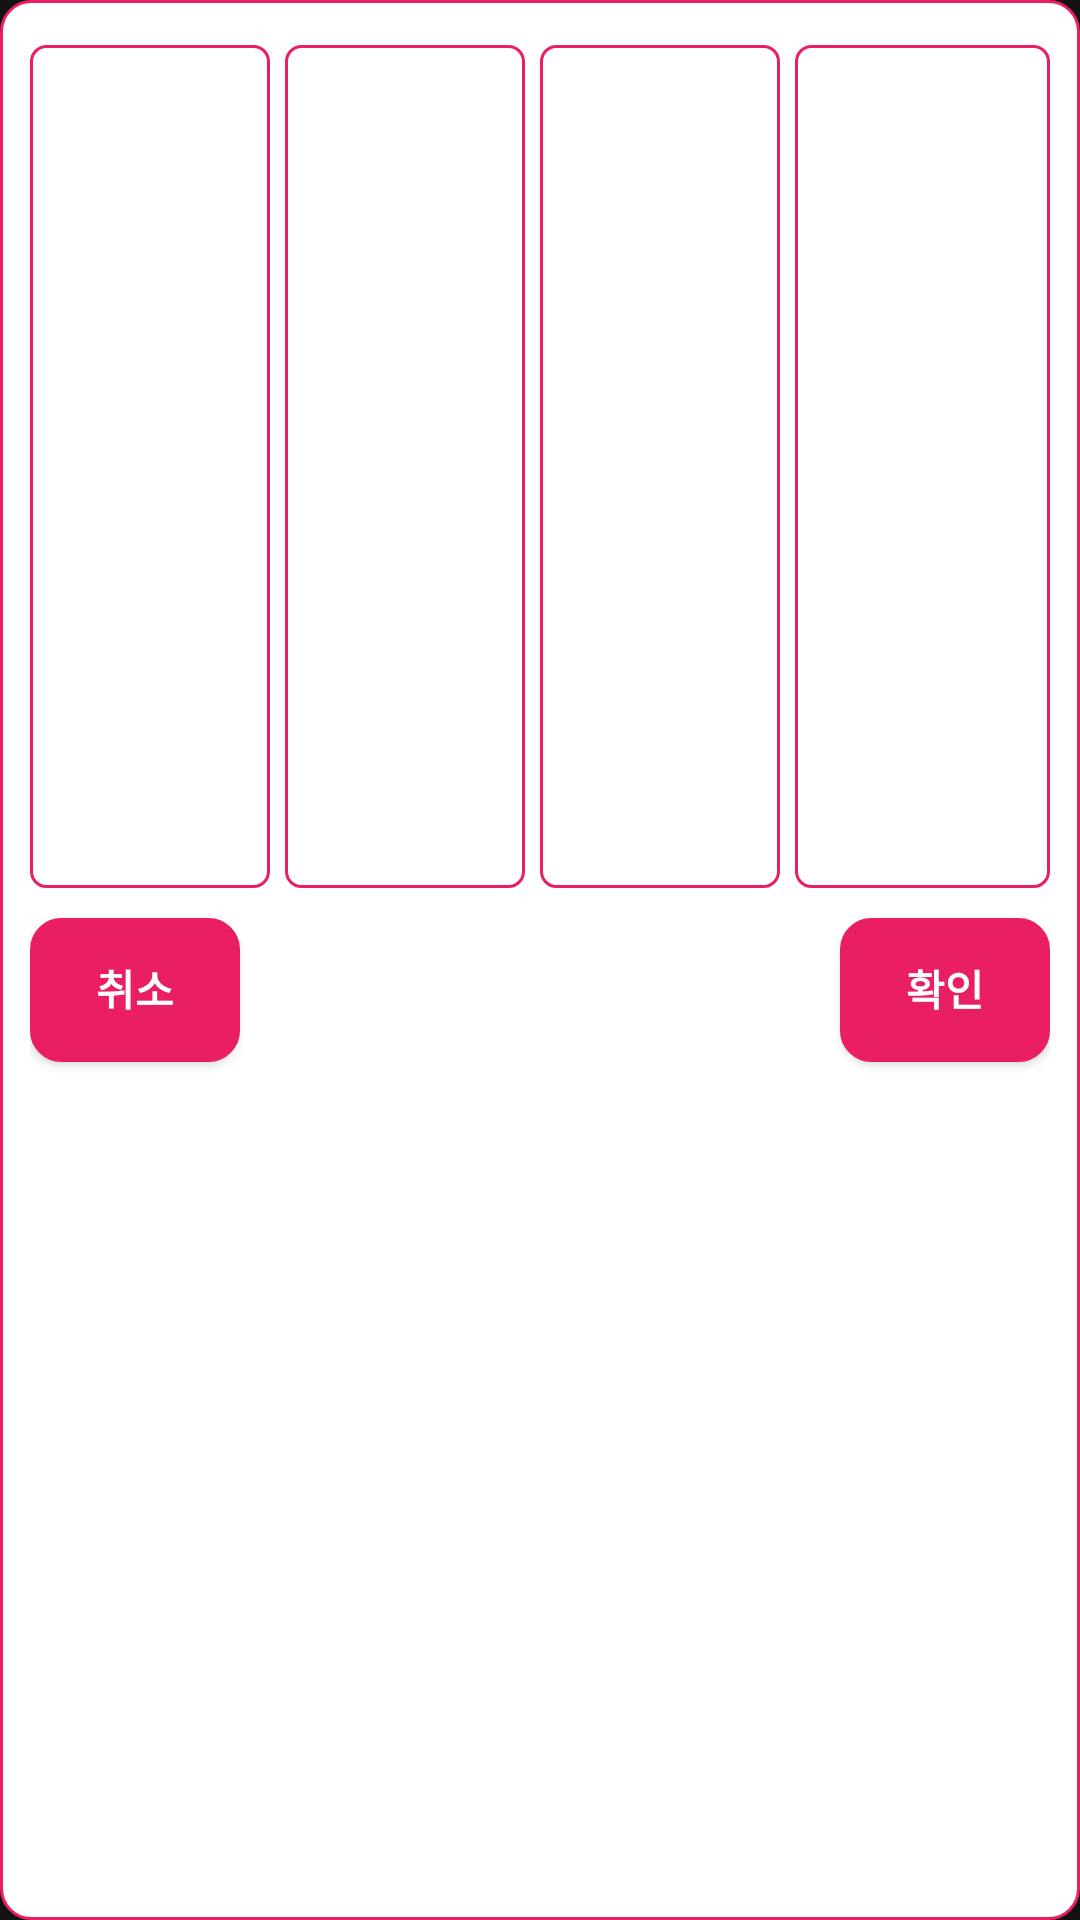

Layout XML and referenced resources for this Android screen:
<!-- AndroidManifest.xml: application theme AppTheme -->
<!-- res/layout/custom_dialog_drink.xml -->
<?xml version="1.0" encoding="utf-8"?>
<LinearLayout xmlns:android="http://schemas.android.com/apk/res/android"
    android:layout_width="match_parent"
    android:layout_height="wrap_content"
    android:background="@drawable/shape"
    android:orientation="vertical"
    android:padding="10dp">

    <LinearLayout
        android:layout_width="match_parent"
        android:layout_height="wrap_content"
        android:layout_weight="1"
        android:orientation="horizontal">

        <TextView
            android:id="@+id/tvMyInfoDrink"
            android:layout_width="wrap_content"
            android:layout_height="match_parent"

            android:background="@drawable/shape2"
            android:gravity="center_vertical"
            android:paddingLeft="10dp"
            android:paddingRight="10dp"
            android:text="주     량"
            android:textColor="@color/White"
            android:textSize="20sp"
            android:textStyle="bold" />

        <CheckBox
            android:id="@+id/cb_MyInfo_Drink"
            android:layout_width="wrap_content"
            android:layout_height="match_parent"
            android:layout_marginLeft="10dp"
            android:layout_weight="1"
            android:gravity="center_vertical"
            android:text="음주 하지 않음" />
    </LinearLayout>

    <LinearLayout
        android:layout_width="match_parent"
        android:layout_height="match_parent"
        android:layout_marginTop="5dp"
        android:layout_weight="1">


        <Spinner
            android:id="@+id/spinner_MyInfo_Drink_day"
            android:layout_width="match_parent"
            android:layout_height="match_parent"
            android:layout_marginRight="5dp"
            android:layout_weight="1"
            android:background="@drawable/shape3"
            android:gravity="center"
            android:padding="10dp"
            android:spinnerMode="dialog" />

        <Spinner
            android:id="@+id/spinner_MyInfo_Drink_Hit"
            android:layout_width="match_parent"
            android:layout_height="match_parent"
            android:layout_marginRight="5dp"
            android:layout_weight="1"
            android:background="@drawable/shape3"
            android:gravity="center"
            android:padding="10dp"
            android:spinnerMode="dialog" />

        <Spinner
            android:id="@+id/spinner_MyInfo_Drink_kind"
            android:layout_width="match_parent"
            android:layout_height="match_parent"
            android:layout_marginRight="5dp"
            android:layout_weight="1"
            android:background="@drawable/shape3"
            android:gravity="center"
            android:padding="10dp"
            android:spinnerMode="dialog" />

        <Spinner
            android:id="@+id/spinner_MyInfo_Drink_Bottle"
            android:layout_width="match_parent"
            android:layout_height="match_parent"
            android:layout_weight="1"
            android:background="@drawable/shape3"
            android:gravity="center"
            android:padding="10dp"
            android:spinnerMode="dialog" />
    </LinearLayout>

    <LinearLayout
        android:layout_width="match_parent"
        android:layout_height="match_parent"
        android:orientation="horizontal">

        <Button
            android:id="@+id/customDialogDrink_cancel"
            android:layout_width="match_parent"
            android:layout_height="wrap_content"
            android:layout_marginTop="10dp"
            android:layout_marginEnd="100dp"
            android:layout_marginRight="100dp"
            android:layout_weight="1"
            android:background="@drawable/shape4"
            android:text="취소"
            android:textColor="@color/White"
            android:textStyle="bold" />

        <Button
            android:id="@+id/customDialogDrink_Ok"
            android:layout_width="match_parent"
            android:layout_height="wrap_content"
            android:layout_marginStart="100dp"
            android:layout_marginLeft="100dp"
            android:layout_marginTop="10dp"
            android:layout_weight="1"
            android:background="@drawable/shape4"
            android:text="확인"
            android:textColor="@color/White"
            android:textStyle="bold" />
    </LinearLayout>

</LinearLayout>
<!-- resources referenced by this layout -->
<resources>
  <color name="White">#FFFFFF</color>
  <!-- drawable shape (drawable) -->
  <?xml version="1.0" encoding="utf-8"?>
  <shape
      xmlns:android="http://schemas.android.com/apk/res/android"
      android:shape="rectangle">
  
      
      <solid android:color="#FFFFFF" />
  
      
      <padding
          android:bottom="1dp"
          android:right="1dp"
          android:left="1dp"/>
  
      
      <stroke
          android:width="1dp"
          android:color="@color/appThemeColor" />
      <corners
          android:bottomLeftRadius="10dp"
          android:bottomRightRadius="10dp"
          android:topLeftRadius="10dp"
          android:topRightRadius="10dp" />
  
  </shape>
  <!-- drawable shape2 (drawable-v24) -->
  <?xml version="1.0" encoding="utf-8"?>
  <shape
      xmlns:android="http://schemas.android.com/apk/res/android"
      android:shape="rectangle">
  
      
      <solid android:color="@color/appThemeColor" />
  
      
      <padding
          android:bottom="1dp"
          android:right="1dp"
          android:left="1dp"/>
  
      
      <stroke
          android:width="1dp"
          android:color="@color/appThemeColor" />
      <corners
          android:bottomLeftRadius="20dp"
          android:bottomRightRadius="20dp"
          android:topLeftRadius="20dp"
          android:topRightRadius="20dp" />
  
  
  
  
  </shape>
  <!-- drawable shape3 (drawable) -->
  <?xml version="1.0" encoding="utf-8"?>
  <shape
      xmlns:android="http://schemas.android.com/apk/res/android"
      android:shape="rectangle">
  
      
      <solid android:color="#00FFFFFF" />
  
      
      <padding
          android:bottom="1dp"
          android:right="1dp"
          android:left="1dp"/>
  
      
      <stroke
          android:width="1dp"
          android:color="@color/appThemeColor" />
      <corners
          android:bottomLeftRadius="5dp"
          android:bottomRightRadius="5dp"
          android:topLeftRadius="5dp"
          android:topRightRadius="5dp" />
  
  </shape>
  <!-- drawable shape4 (drawable) -->
  <?xml version="1.0" encoding="utf-8"?>
  <shape
      xmlns:android="http://schemas.android.com/apk/res/android"
      android:shape="rectangle">
  
      
      <solid android:color="@color/appThemeColor" />
  
      
      <padding
          android:bottom="1dp"
          android:right="1dp"
          android:left="1dp"/>
  
      
      <stroke
          android:width="1dp"
          android:color="@color/appThemeColor" />
      <corners
          android:bottomLeftRadius="10dp"
          android:bottomRightRadius="10dp"
          android:topLeftRadius="10dp"
          android:topRightRadius="10dp" />
  
  </shape>
  <style name="AppTheme" parent="Theme.MaterialComponents.NoActionBar">
          <item name="colorPrimary">@color/colorPrimary</item>
          <item name="colorPrimaryDark">@color/colorPrimaryDark</item>
          <item name="colorAccent">@color/appThemeColor</item>
          <item name="color">@color/appThemeColor</item>
      </style>
  <color name="appThemeColor">#E91E63</color>
  <color name="colorPrimary">#6200EE</color>
  <color name="colorPrimaryDark">#3700B3</color>
</resources>
